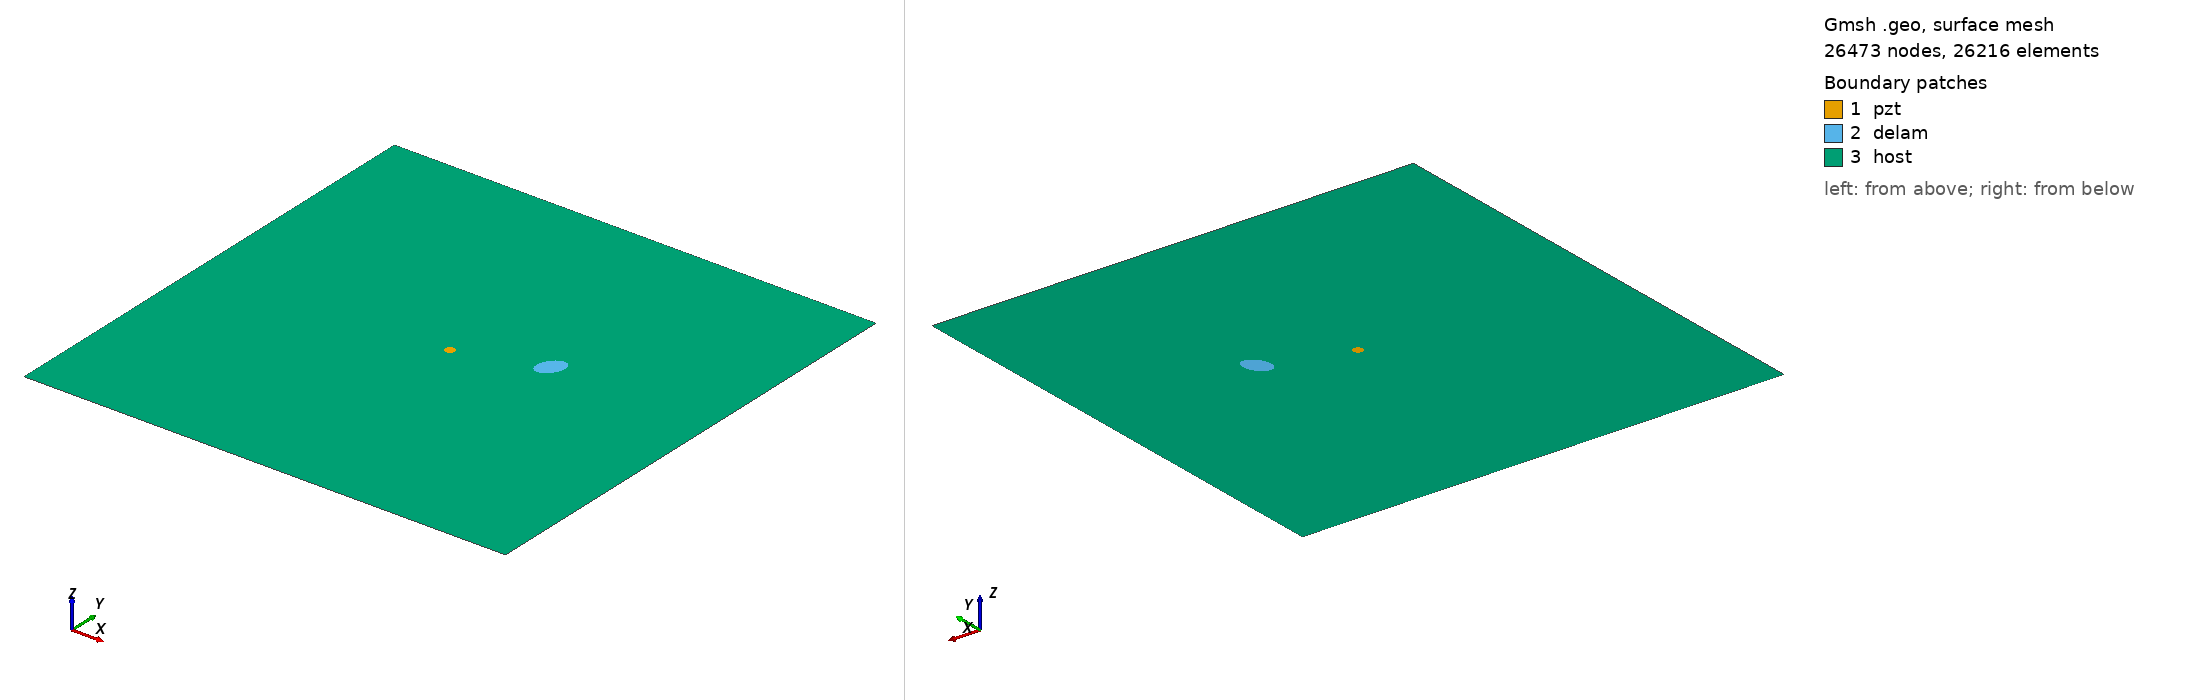

Gmsh geometry script, surface-meshed: 26473 nodes, 26216 surface elements. Boundary patches (legend numbers): 1 pzt, 2 delam, 3 host. Left view from above one corner, right view from below the opposite corner. Legend entries are the model's physical surfaces. The drawing asked Gmsh for element sizes between 1% and 20% of the model's largest extent; the script's own settings can give other sizes.

=== m_35_delam1_position_no_57_a_15mm_b_10mm_angle_60.geo (drawn) ===
SetFactory("OpenCASCADE");
L=0.500000; 
W=0.500000; 
a=0.015000; 
b=0.010000; 
x=0.333333; 
y=0.277778; 
alpha=0.333333 *Pi; 
r=0.005000; 
xpzt=0.250000; 
ypzt=0.250000; 
//+
Point(1) = {0, 0, 0, 1.0};
//+
Point(2) = {L, 0, 0, 1.0};
//+
Point(3) = {L, W, 0, 1.0};
//+
Point(4) = {0, W, 0, 1.0};
//+
Line(1) = {1, 2};
//+
Line(2) = {2, 3};
//+
Line(3) = {3, 4};
//+
Line(4) = {4, 1};
//+
Circle(5) = {xpzt, ypzt, -0, r, 0, 2*Pi};
//+
Ellipse(6) = {x, y, -0, a, b, 0, 2*Pi};
//+
Rotate {{0, 0, 1}, {x, y, 0}, alpha} {
  Curve{6}; 
}
//+
Curve Loop(1) = {4, 1, 2, 3};
//+
Curve Loop(2) = {6};
//+
Curve Loop(3) = {5};
//+
Curve Loop(4) = {6};
//+
Curve Loop(5) = {5};
//+
Plane Surface(1) = {5};
//+
Plane Surface(2) = {4};
//+
Plane Surface(3) = {1, 2, 3};
//+
Point(9) = {xpzt, ypzt, 0, 1.0};
//+
Point{9} In Surface {1};// mesh node at centre of pzt
//+
Physical Surface("pzt") = {1};
//+
Physical Surface("delam") = {2};
//+
Physical Surface("host") = {3};

Mesh.Algorithm = 6; // Frontal
Mesh.CharacteristicLengthFactor = 0.080000;
Mesh.CharacteristicLengthMin = 0.001000;
Mesh.CharacteristicLengthMax = 0.200000;
Mesh.RecombineAll = 1; // Apply recombination algorithm
Mesh.SubdivisionAlgorithm = 1; // 1: all quadrangles
Mesh.Smoothing = 1;
